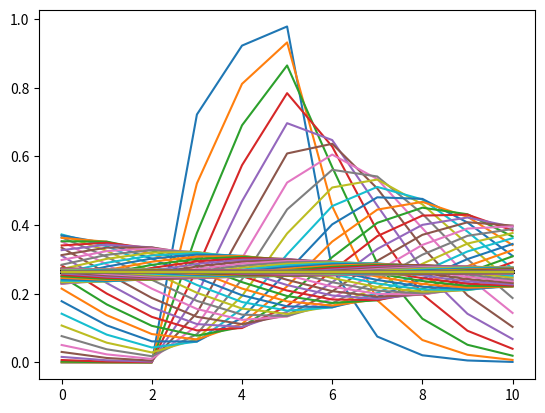

This chart was generated by the following Python code: (Note: this script raises an exception after producing the figure.)
import matplotlib.pyplot as plt
import matplotlib.animation as anim

class Node():
    def __init__(self):
        self.u = 0

class Uniform_Grid():
    def __init__(self, N, L):
        self.nodes = [Node() for _ in range(N)]
        self.N = N
        self.L = L
        self.h = L / (N-1)
        for i in range(N // 3, 2 * (N // 3)):
            self.nodes[i].u = 1
    def getNode(self,i):
        return self.nodes[i]
    def getN(self):
        return self.N
class Solver:
    def __init__(self, grid, K, t, lamb):
        self.grid = grid
        self.t = t
        self.K = K
        self.lamb = lamb
    def solve(self):
        N = self.grid.getN()
        for k in range(self.K): # time steps
            tmp = self.grid.nodes[N-1]
            for i in range(N):
                cn = self.grid.nodes[i]
                pn = tmp
                self.grid.nodes[i].u = (1 - self.lamb * self.t / self.grid.h) * cn.u + (self.lamb * self.t / self.grid.h) * pn.u
                tmp = cn
            fig = plt.plot([e.u for e in self.grid.nodes])
            ani  = anim.FuncAnimation(fig=fig, func= self.solve())
            plt.show()
class Saver():
    def __init__(self, grid):
        self.grid = grid
    def save(self):
        print(self.grid.nodes)

gridn = Uniform_Grid(11, 18)
sol = Solver(gridn, 100, 0.1, 5)
sol.solve()
saver = Saver(gridn)
saver.save()
